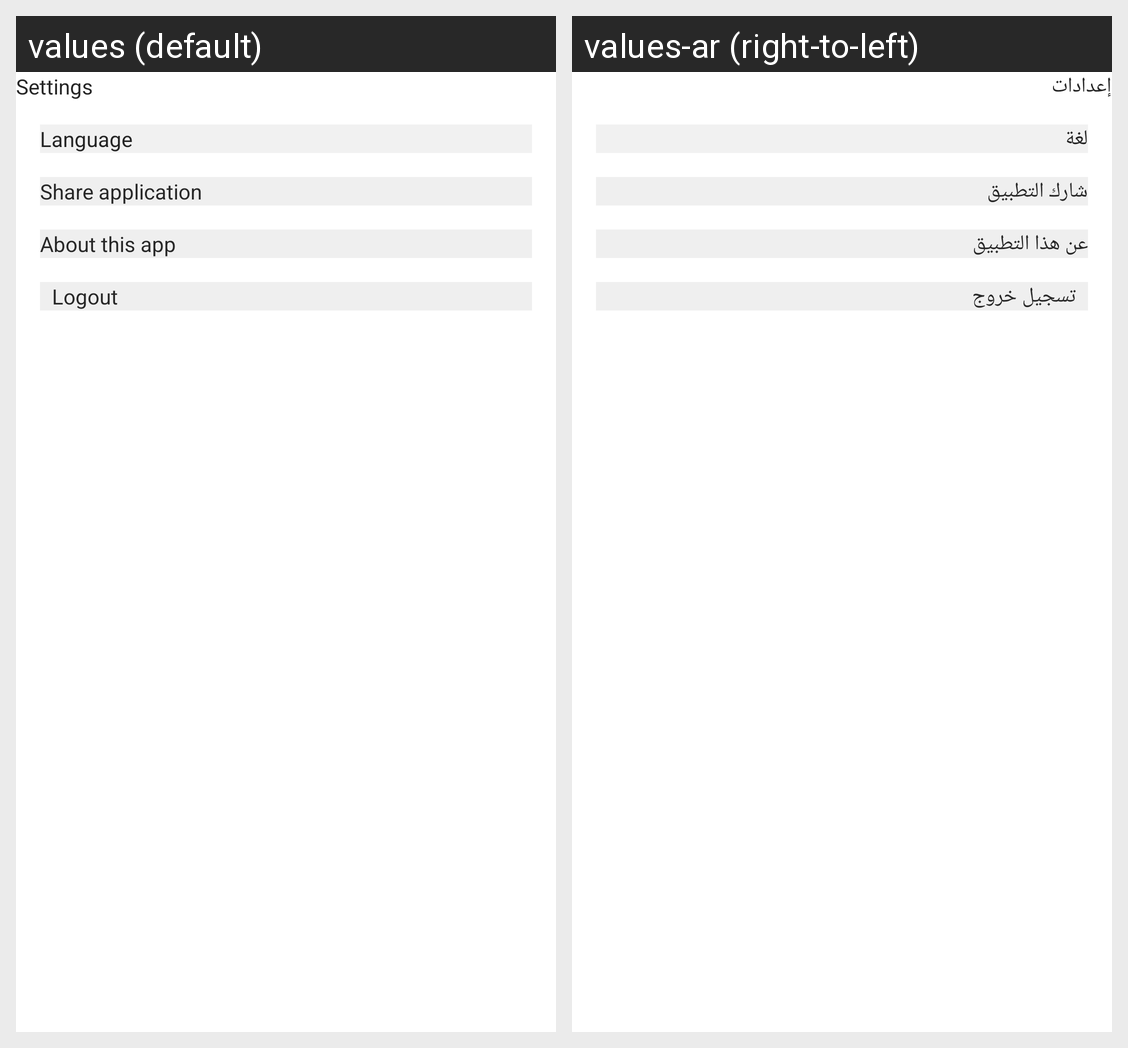

Translations of the strings shown on this Android screen, per locale in the grid:
Android screen res/layout/settings_fragment.xml rendered under 2 locales, left to right: values (default), values-ar (right-to-left). Device: Nexus 5 (rendered at 1080×1920; each locale shown at half size, 540×960, under a caption strip naming it); theme Theme.Bainah.
Strings drawn on this screen, with the default value and each locale's value (text and hints the layout hard-codes, and strings that could not be matched under every locale, appear in the picture but are not listed):

settings
  values: Settings
  values-ar: إعدادات

language
  values: Language
  values-ar: لغة

share_application
  values: Share application
  values-ar: شارك التطبيق

about_this_app
  values: About this app
  values-ar: عن هذا التطبيق

logout
  values: Logout
  values-ar: تسجيل خروج
